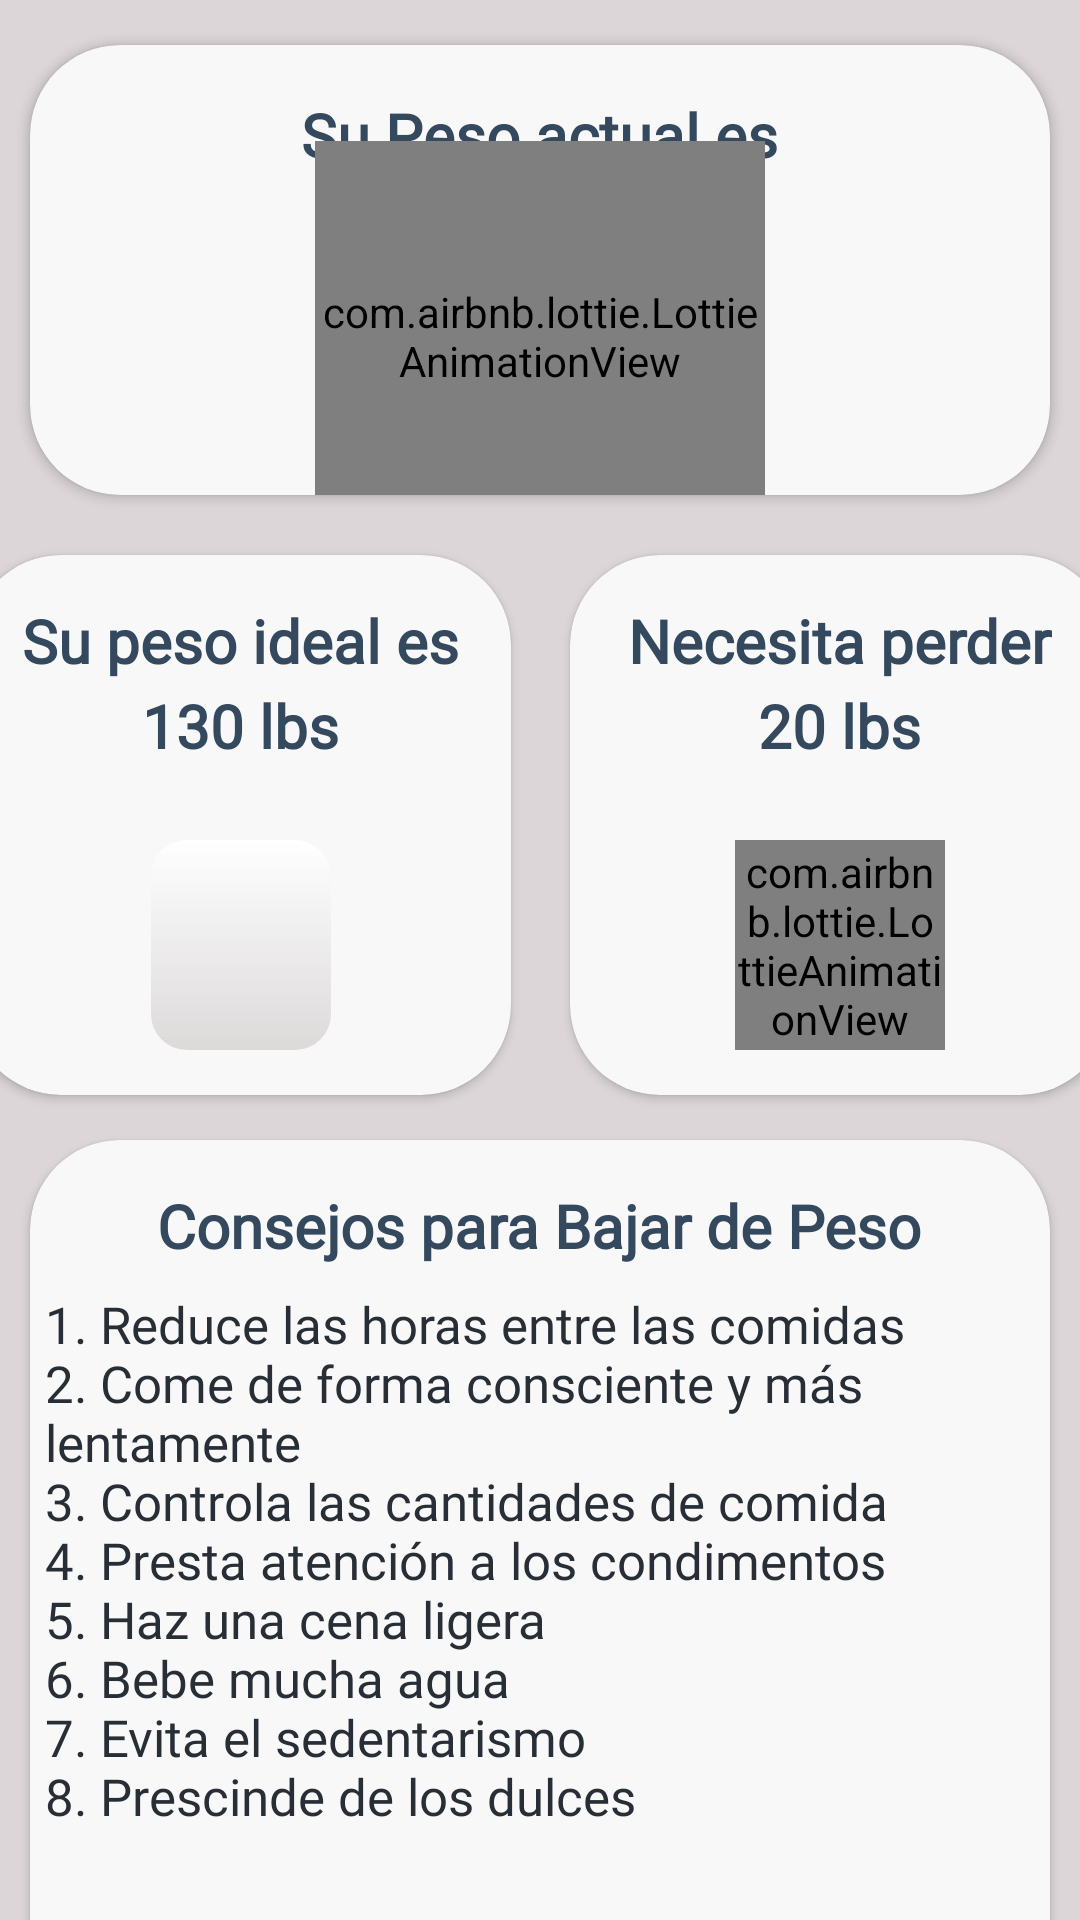

Here is an Android app screen rendered from its layout file. Give the layout XML and the strings, colors and styles it references.
<!-- AndroidManifest.xml: application theme Theme.UHealth -->
<!-- res/layout/fragment_peso__detalle.xml -->
<?xml version="1.0" encoding="utf-8"?>
<androidx.constraintlayout.widget.ConstraintLayout
    xmlns:android="http://schemas.android.com/apk/res/android"
    xmlns:app="http://schemas.android.com/apk/res-auto"
    xmlns:tools="http://schemas.android.com/tools"
    android:layout_width="match_parent"
    android:layout_height="match_parent"
    android:background="#DCD6D9"
    tools:context=".View.fragmentos.Peso_Detalle">

    <androidx.cardview.widget.CardView
        android:id="@+id/cardView"
        android:layout_width="match_parent"
        android:layout_height="150dp"
        android:layout_marginStart="10dp"
        android:layout_marginTop="15dp"
        android:layout_marginEnd="10dp"
        app:cardBackgroundColor="@color/GrisClarito"
        app:cardCornerRadius="30dp"
        app:layout_constraintEnd_toEndOf="parent"
        app:layout_constraintStart_toStartOf="parent"
        app:layout_constraintTop_toTopOf="parent">

        <TextView
            android:id="@+id/txtPesoActual"
            android:layout_width="wrap_content"
            android:layout_height="wrap_content"
            android:layout_gravity="center"
            android:layout_marginBottom="45dp"
            android:text="@string/Peso_Actual"
            android:textAppearance="@style/Titulos" />

        <com.airbnb.lottie.LottieAnimationView
            android:id="@+id/lottieAnimationView"
            android:layout_width="150dp"
            android:layout_height="130dp"
            android:layout_gravity="center"
            android:layout_marginTop="22dp"
            app:lottie_autoPlay="true"
            app:lottie_loop="true"
            app:lottie_rawRes="@raw/weight_scale" />

    </androidx.cardview.widget.CardView>

    <androidx.cardview.widget.CardView
        android:id="@+id/cardView2"
        android:layout_width="180dp"
        android:layout_height="180dp"
        android:layout_marginStart="10dp"
        android:layout_marginTop="20dp"
        android:layout_marginEnd="10dp"
        app:cardBackgroundColor="@color/GrisClarito"
        app:cardCornerRadius="30dp"
        app:layout_constraintEnd_toStartOf="@+id/cardView3"
        app:layout_constraintStart_toStartOf="parent"
        app:layout_constraintTop_toBottomOf="@+id/cardView">

        <TextView
            android:layout_width="wrap_content"
            android:layout_height="wrap_content"
            android:layout_gravity="top|center"
            android:layout_marginTop="15dp"
            android:text="Su peso ideal es"
            android:textAppearance="@style/Titulos" />

        <TextView
            android:id="@+id/txtPeso_ideal"
            android:layout_width="wrap_content"
            android:layout_height="wrap_content"
            android:layout_gravity="center"
            android:layout_marginTop="15dp"
            android:layout_marginBottom="48dp"
            android:text="@string/peso_"
            android:textAppearance="@style/Titulos" />


        <ImageView
            android:layout_width="60dp"
            android:layout_height="70dp"
            android:layout_gravity="center|bottom"
            android:layout_marginBottom="15dp"
            android:background="@drawable/degradado_foto"
            android:src="@drawable/peso_ideal" />

    </androidx.cardview.widget.CardView>

    <androidx.cardview.widget.CardView
        android:id="@+id/cardView3"
        android:layout_width="180dp"
        android:layout_height="180dp"
        android:layout_marginStart="10dp"
        android:layout_marginTop="20dp"
        android:layout_marginEnd="10dp"
        app:cardBackgroundColor="@color/GrisClarito"
        app:cardCornerRadius="30dp"
        app:layout_constraintEnd_toEndOf="parent"
        app:layout_constraintStart_toEndOf="@id/cardView2"
        app:layout_constraintTop_toBottomOf="@+id/cardView">

        <TextView
            android:id="@+id/txtNecesidad"
            android:layout_width="wrap_content"
            android:layout_height="wrap_content"
            android:layout_gravity="top|center"
            android:layout_marginTop="15dp"
            android:text="@string/Necesita_perder"
            android:textAppearance="@style/Titulos" />

        <TextView
            android:id="@+id/txtPesoNecesario"
            android:layout_width="wrap_content"
            android:layout_height="wrap_content"
            android:layout_gravity="center"
            android:layout_marginTop="15dp"
            android:layout_marginBottom="48dp"
            android:text="20 lbs"
            android:textAppearance="@style/Titulos" />

        <com.airbnb.lottie.LottieAnimationView
            android:layout_width="70dp"
            android:layout_height="70dp"
            android:layout_gravity="center|bottom"
            android:layout_marginBottom="15dp"
            app:lottie_autoPlay="true"
            app:lottie_loop="true"
            app:lottie_rawRes="@raw/exercise" />
    </androidx.cardview.widget.CardView>


    <androidx.cardview.widget.CardView
        android:layout_width="match_parent"
        android:layout_height="340dp"
        android:layout_marginTop="15dp"
        android:layout_marginStart="10dp"
        android:layout_marginEnd="10dp"
        app:cardBackgroundColor="@color/GrisClarito"
        app:cardCornerRadius="30dp"
        app:layout_constraintTop_toBottomOf="@id/cardView2"
        tools:layout_editor_absoluteX="10dp">

        <TextView
            android:id="@+id/txtConsejos_Titulo"
            android:layout_width="wrap_content"
            android:layout_height="wrap_content"
            android:layout_gravity="center|top"
            android:layout_marginTop="15dp"
            android:text="@string/consejos_para_bajar_de_peso"
            android:textAppearance="@style/Titulos" />

        <TextView
            android:id="@+id/txtConsejos"
            android:layout_width="wrap_content"
            android:layout_height="wrap_content"
            android:layout_marginStart="5dp"
            android:layout_marginEnd="5dp"
            android:layout_gravity="center|top"
            android:layout_marginTop="50dp"
            android:fontFamily="@font/courgette"
            android:text="@string/consejos_bajar"
            android:textAppearance="@style/Texto" />



    </androidx.cardview.widget.CardView>


</androidx.constraintlayout.widget.ConstraintLayout>
<!-- resources referenced by this layout -->
<resources>
  <color name="GrisClarito">#F8F8F8</color>
  <!-- drawable degradado_foto (drawable) -->
  <shape xmlns:android="http://schemas.android.com/apk/res/android">
      <gradient
          android:startColor="#F0DAD7D7"
          android:endColor="#FFFFFFFF"
          android:angle="90" />
      <corners
          android:topLeftRadius="0dp"
          android:topRightRadius="0dp"
          android:bottomLeftRadius="0dp"
          android:bottomRightRadius="0dp" />
      <corners android:radius="12dp" />
  </shape>
  <string name="Necesita_perder">Necesita perder</string>
  <string name="Peso_Actual">Su Peso actual es</string>
  <string name="consejos_bajar">1. Reduce las horas entre las comidas\n2. Come de forma consciente y más lentamente\n3. Controla las cantidades de comida\n4. Presta atención a los condimentos\n5. Haz una cena ligera\n6. Bebe mucha agua\n7. Evita el sedentarismo\n8. Prescinde de los dulces</string>
  <string name="consejos_para_bajar_de_peso">Consejos para Bajar de Peso</string>
  <string name="peso_">130 lbs</string>
  <style name="Texto" parent="">
          <item name="android:textSize">17sp</item>
          <item name="android:textColor">@color/textologin</item>
          <item name="android:textStyle">normal</item>
          <item name="fontFamily">@font/amethysta</item>
      </style>
  <style name="Titulos" parent="">
          <item name="android:textSize">20sp</item>
          <item name="android:textColor">#34495E</item>
          <item name="android:textStyle">bold</item>
          <item name="fontFamily">@font/courgette</item>
      </style>
  <style name="Theme.UHealth" parent="Base.Theme.UHealth" />
  <color name="textologin">#272E36</color>
  <style name="Base.Theme.UHealth" parent="Theme.Material3.DayNight.NoActionBar">
          
          <item name="android:textColorPrimary">@color/textologin</item>
          <item name="android:textColorSecondary">@color/textologin</item>
          
      </style>
</resources>
